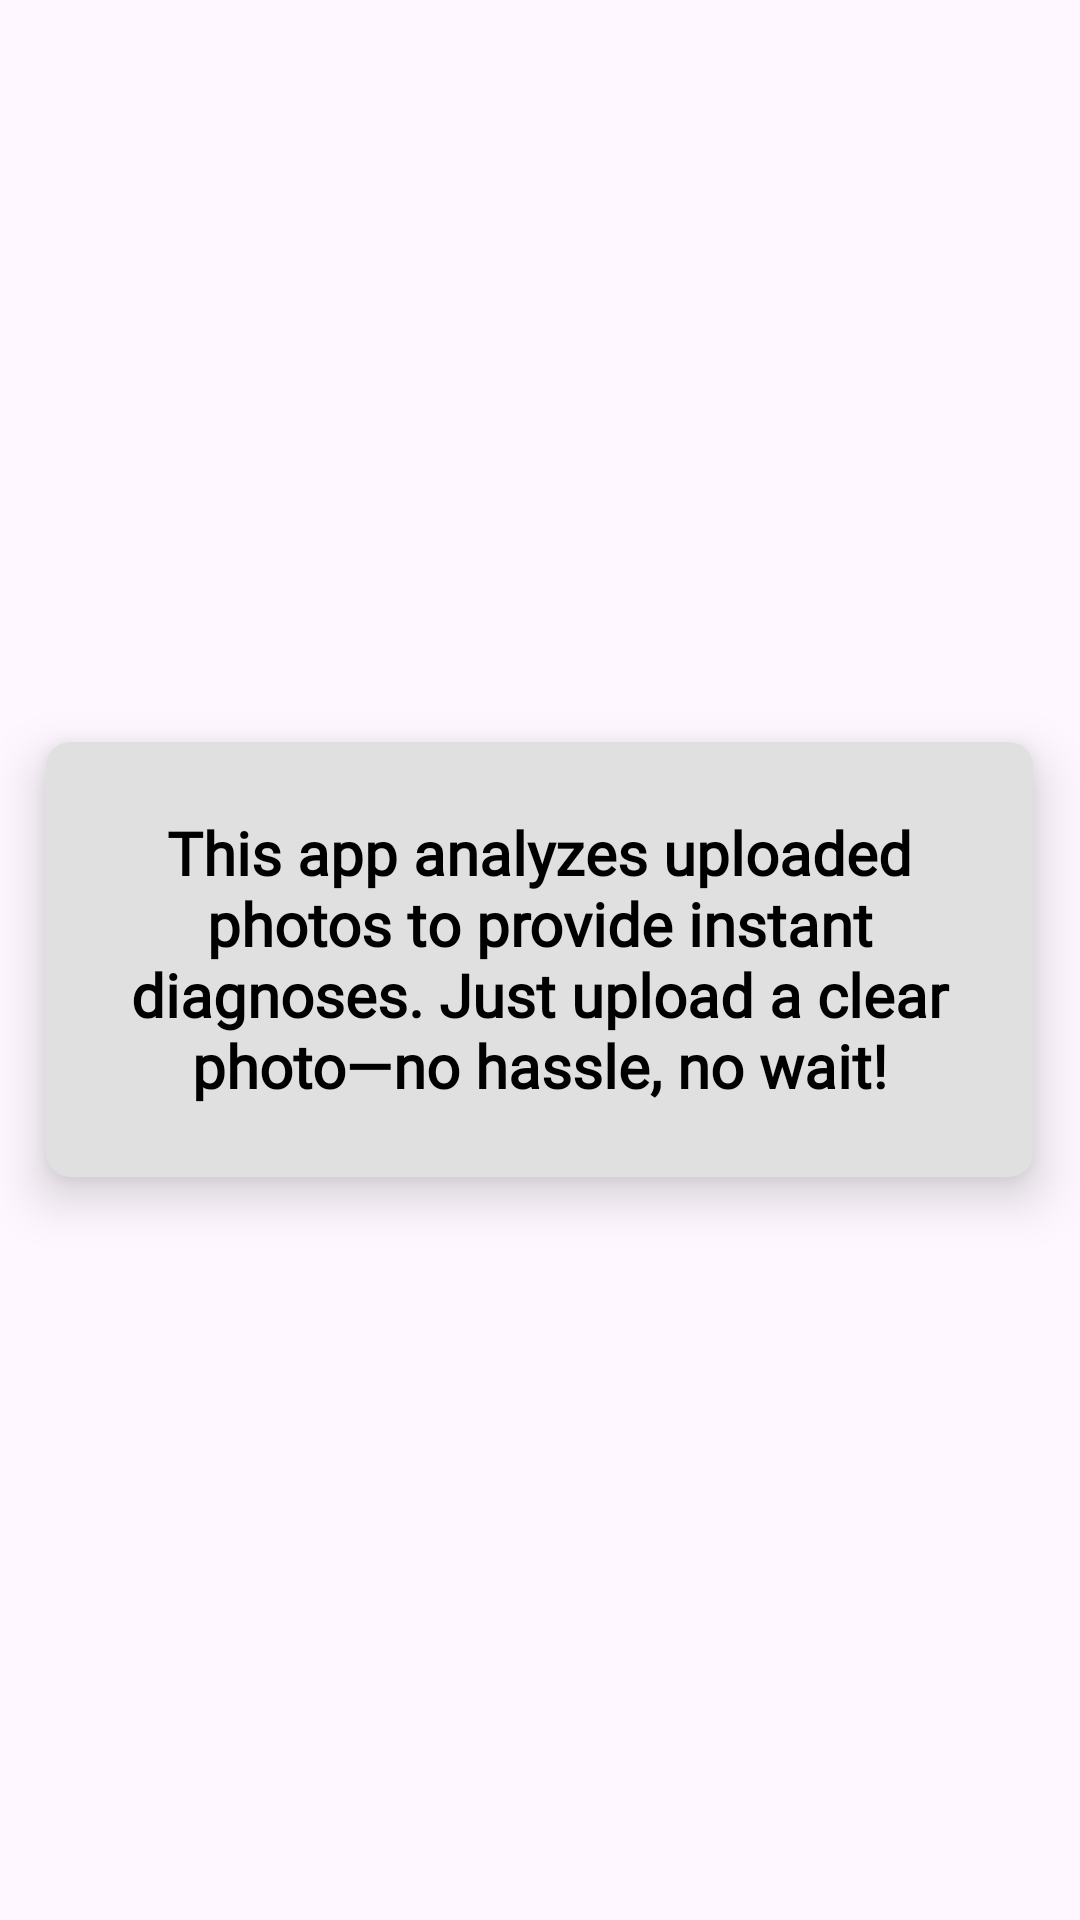

Produce the Android XML layout that renders to this screen, including the resource entries it uses.
<!-- AndroidManifest.xml: application theme Theme.DisEaze -->
<!-- res/layout/card_layout_2.xml -->
<RelativeLayout xmlns:android="http://schemas.android.com/apk/res/android"
    xmlns:app="http://schemas.android.com/apk/res-auto"
    android:layout_width="match_parent"
    android:layout_height="match_parent"
    >

    <androidx.cardview.widget.CardView
        android:layout_width="wrap_content"
        android:layout_height="wrap_content"
        app:cardBackgroundColor="#E0E0E0"
        app:cardElevation="10dp"
        app:cardCornerRadius="8dp"
        android:layout_centerInParent="true">

        <LinearLayout
            android:layout_width="match_parent"
            android:layout_height="match_parent"
            android:gravity="center"
            android:orientation="vertical"
            android:padding="16dp">


            <TextView
                android:layout_width="297dp"
                android:layout_height="113dp"
                android:gravity="center"
                android:fontFamily="@font/neolight"
                android:text="This app analyzes uploaded photos to provide instant diagnoses. Just upload a clear photo—no hassle, no wait!"
                android:textColor="@android:color/black"
                android:textSize="20sp"
                android:textStyle="bold" />

        </LinearLayout>
    </androidx.cardview.widget.CardView>

</RelativeLayout>
<!-- resources referenced by this layout -->
<resources>
  <style name="Theme.DisEaze" parent="Base.Theme.DisEaze" />
  <style name="Base.Theme.DisEaze" parent="Theme.Material3.DayNight.NoActionBar">
          
          
      </style>
</resources>
